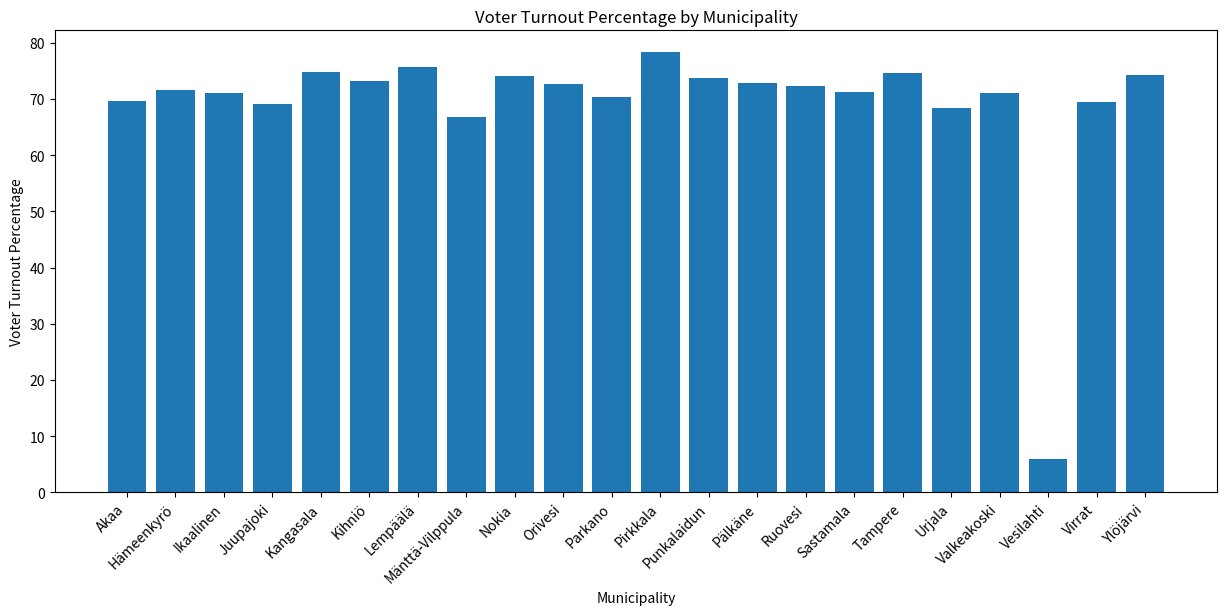

The matplotlib source for this figure:
import matplotlib.pyplot as plt

data = """
Akaa    12830    4549    35.5    4397    34.3    8946    69.7
Hämeenkyrö    8150    3222    39.5    2621    32.2    5843    71.7
Ikaalinen    5732    2345    40.9    1733    30.2    4078    71.1
Juupajoki    1521    620    40.8    432    28.4    1052    69.2
Kangasala    23999    8872    37.0    9093    37.9    17965    74.9
Kihniö    1586    712    44.9    449    28.3    1161    73.2
Lempäälä    16688    6160    36.9    6486    38.9    12646    75.8
Mänttä-Vilppula    8313    2876    34.6    2686    32.3    5562    66.9
Nokia    25570    10681    41.8    8259    32.3    18940    74.1
Orivesi    7436    3137    42.2    2258    30.4    5395    72.6
Parkano    5294    2292    43.3    1429    27.0    3721    70.3
Pirkkala    14404    6144    42.7    5137    35.7    11281    78.3
Punkalaidun    2366    919    38.8    828    35.0    1747    73.8
Pälkäne    5180    2049    39.6    1725    33.3    3774    72.9
Ruovesi    3675    1516    41.3    1140    31.0    2656    72.3
Sastamala    19696    7698    39.1    6354    32.3    14052    71.3
Tampere    188757    78574    41.6    62195    32.9    140769    74.6
Urjala    3911    1312    33.5    1363    34.9    2675    68.4
Valkeakoski    16536    5707    34.5    6033    36.5    11740    71.0
Vesilahti    3212    1229    38.3    1232    38.4    2461    76 6
Virrat    5593    2202    39.4    1681    30.1    3883    69.4
Ylöjärvi    24211    8737    36.1    9256    38.2    17993    74.3
"""

rows = data.strip().split('\n')
municipalities = []
total_voter_percentage = []

for row in rows:
    columns = row.split()
    municipality = columns[0]
    percentage = float(columns[-1])
    municipalities.append(municipality)
    total_voter_percentage.append(percentage)

fig, ax = plt.subplots(figsize=(15, 6))
ax.bar(municipalities, total_voter_percentage)
ax.set_xlabel('Municipality')
ax.set_ylabel('Voter Turnout Percentage')
ax.set_title('Voter Turnout Percentage by Municipality')

plt.xticks(rotation=45, ha='right')

plt.show()

